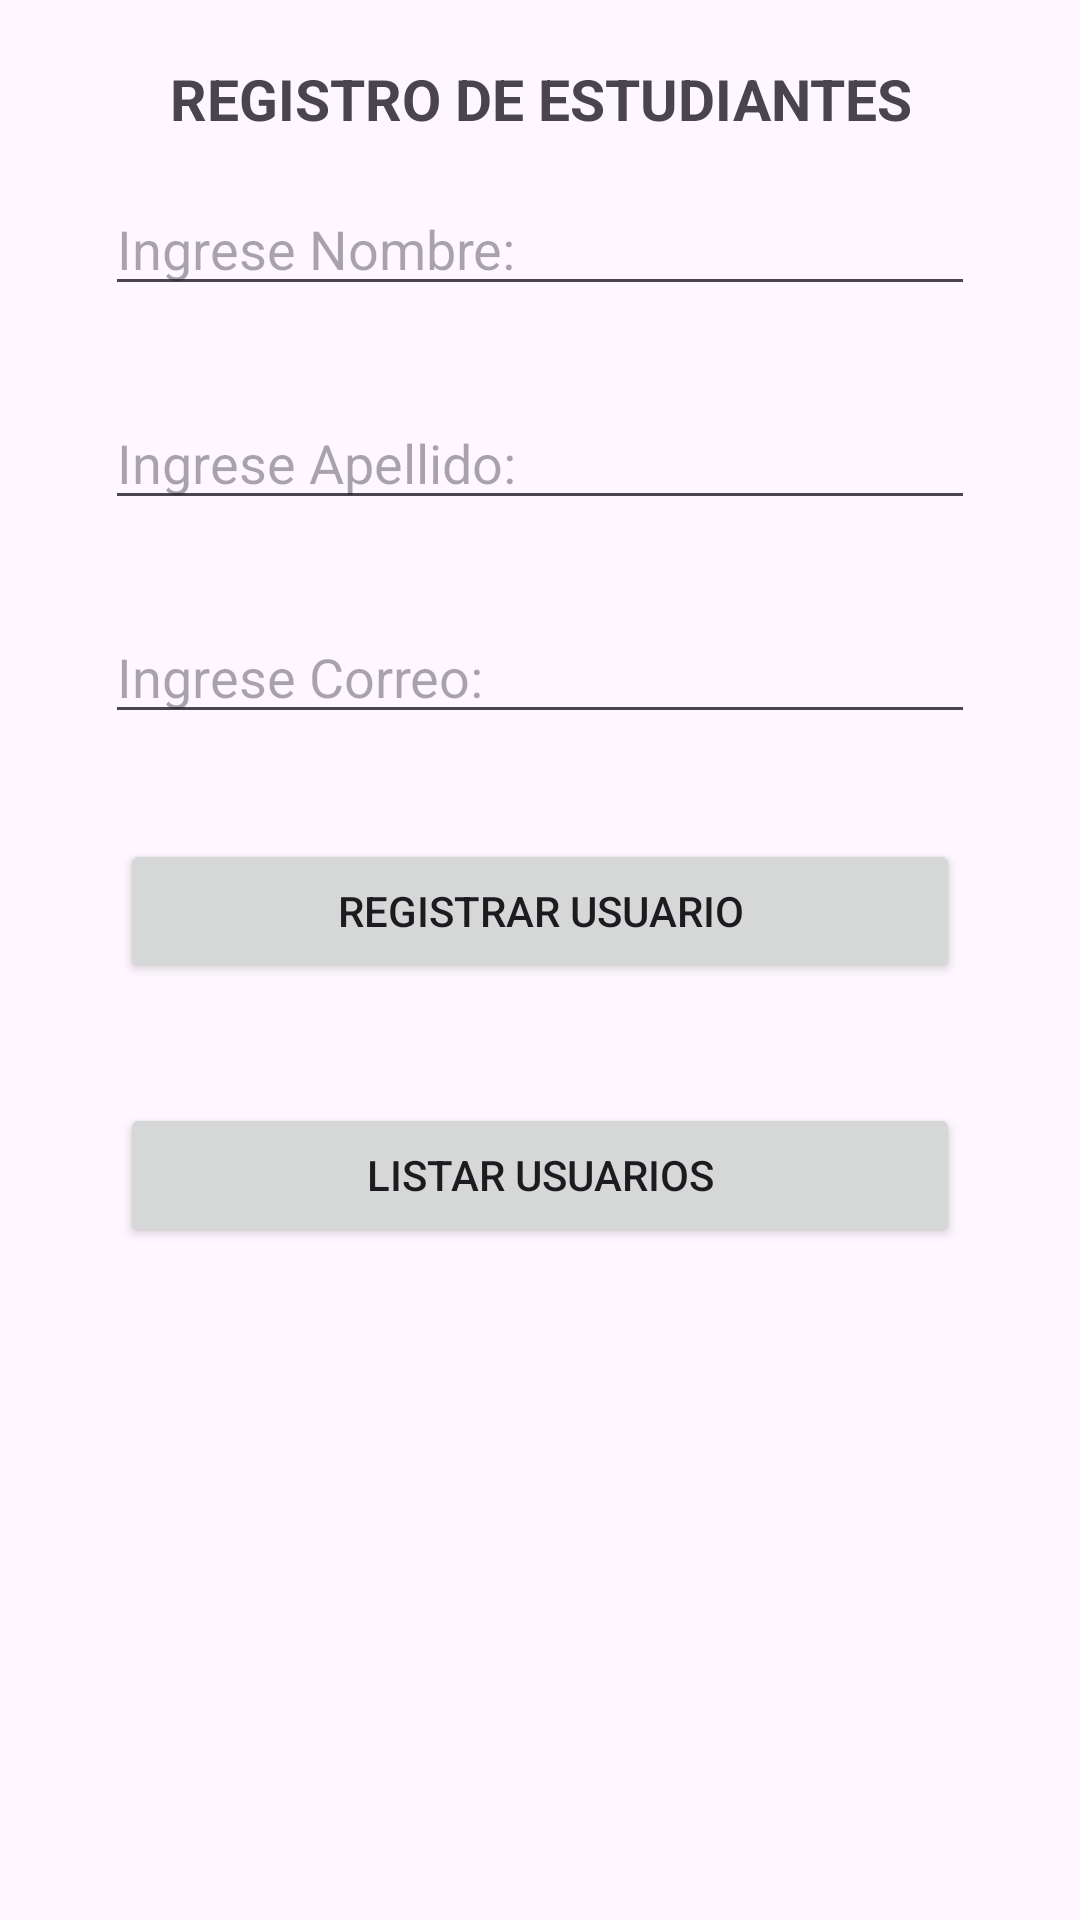

Reconstruct the res/layout file that produces this screen, plus the resources it refers to.
<!-- AndroidManifest.xml: application theme Theme.Semana6_1_lunes_room -->
<!-- res/layout/activity_main.xml -->
<?xml version="1.0" encoding="utf-8"?>
<LinearLayout
    android:orientation="vertical"
    xmlns:android="http://schemas.android.com/apk/res/android"
    xmlns:app="http://schemas.android.com/apk/res-auto"
    xmlns:tools="http://schemas.android.com/tools"
    android:id="@+id/main"
    android:padding="20dp"
    android:layout_width="match_parent"
    android:layout_height="match_parent"
    tools:context=".MainActivity">

    <TextView
        android:layout_width="match_parent"
        android:layout_height="wrap_content"
        android:text="REGISTRO DE ESTUDIANTES"
        android:textSize="19dp"
        android:textAlignment="center"
        android:textStyle="bold"/>

    <EditText
        android:layout_width="match_parent"
        android:layout_height="wrap_content"
        android:layout_margin="15dp"
        android:id="@+id/txtNom"
        android:hint="Ingrese Nombre: "/>

    <EditText
        android:layout_width="match_parent"
        android:layout_height="wrap_content"
        android:layout_margin="15dp"
        android:id="@+id/txtApe"
        android:hint="Ingrese Apellido: "/>

    <EditText
        android:layout_width="match_parent"
        android:layout_height="wrap_content"
        android:layout_margin="15dp"
        android:id="@+id/txtCorreo"
        android:hint="Ingrese Correo: "/>

    <Button
        android:layout_width="match_parent"
        android:layout_height="wrap_content"
        android:layout_margin="20dp"
        android:id="@+id/btnRegistrar"
        android:text="Registrar usuario"/>

    <Button
        android:layout_width="match_parent"
        android:layout_height="wrap_content"
        android:layout_margin="20dp"
        android:id="@+id/btnListar"
        android:text="Listar usuarios"/>

</LinearLayout>
<!-- resources referenced by this layout -->
<resources>
  <style name="Theme.Semana6_1_lunes_room" parent="Base.Theme.Semana6_1_lunes_room" />
  <style name="Base.Theme.Semana6_1_lunes_room" parent="Theme.Material3.DayNight.NoActionBar">
          
          
      </style>
</resources>
